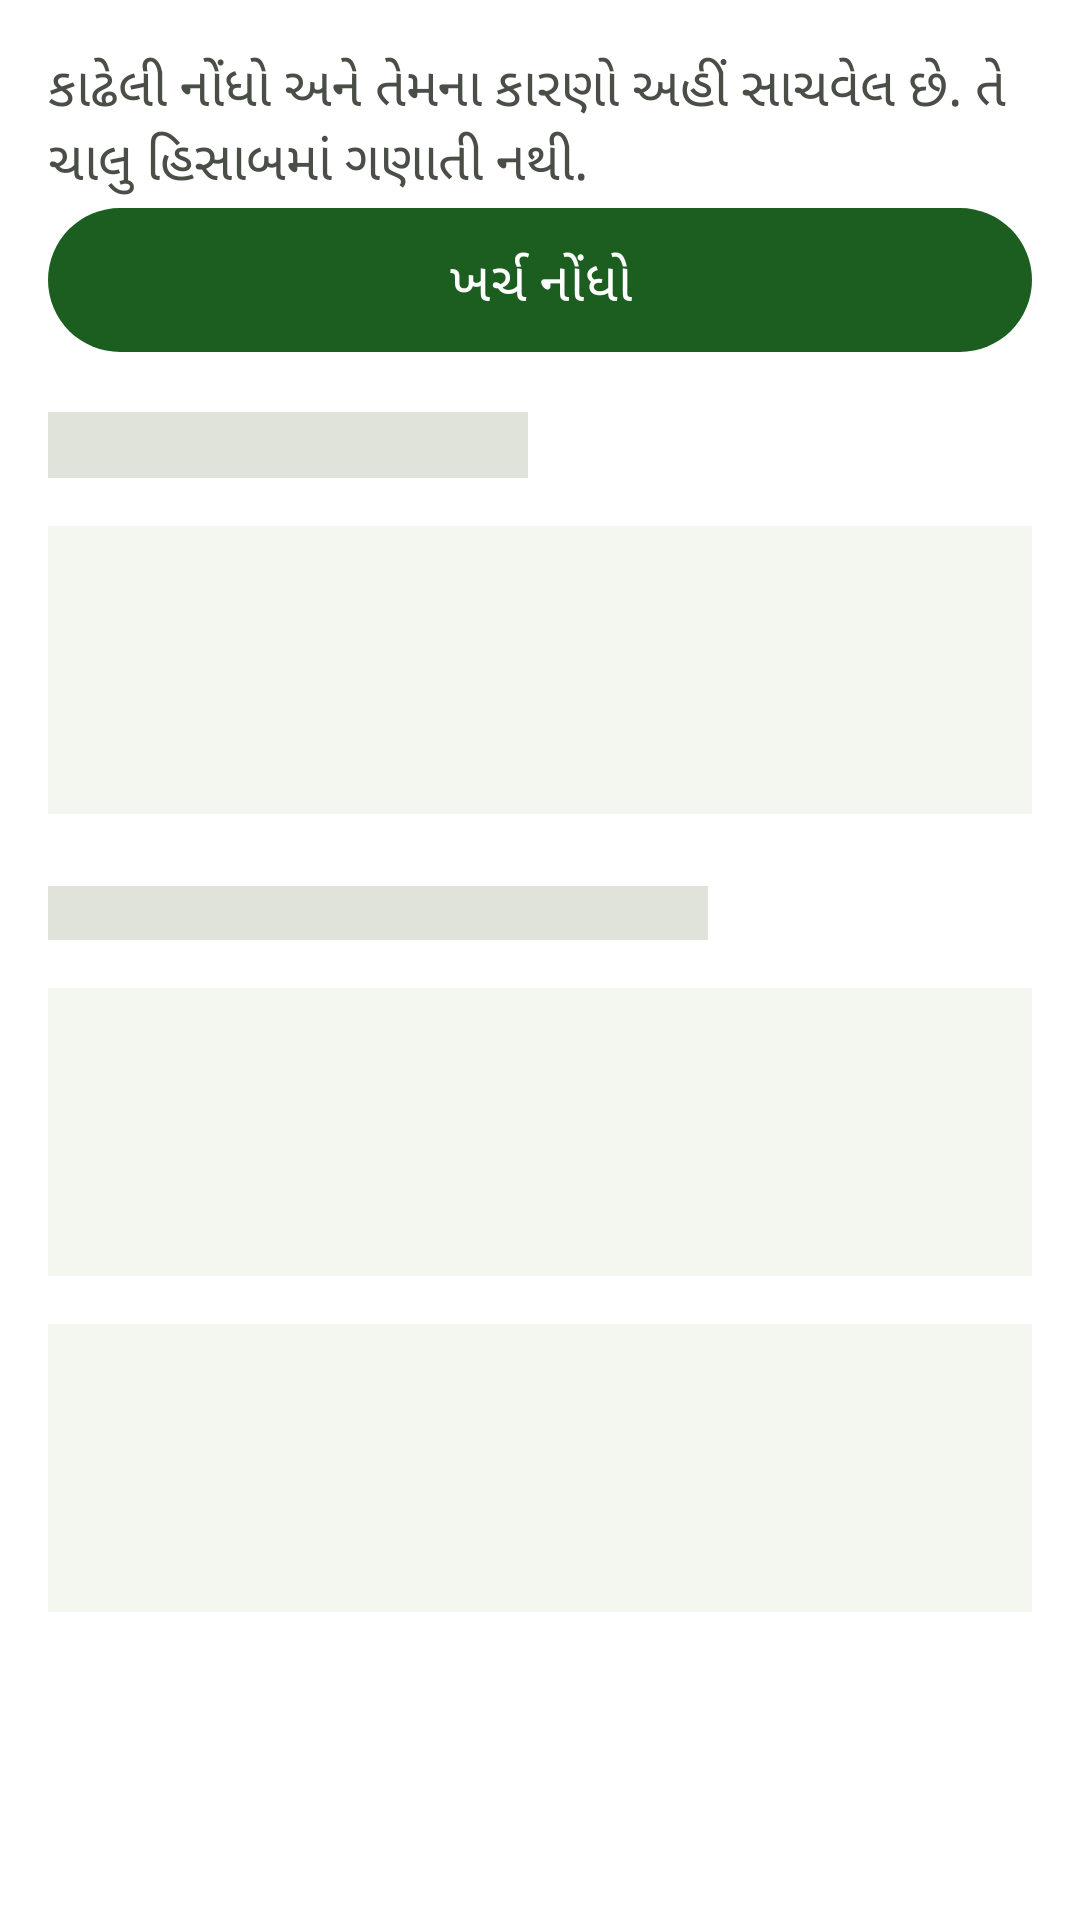

The Android layout XML behind this screen, and the referenced resources:
<!-- AndroidManifest.xml: application theme Theme.FarmerAccounts -->
<!-- res/layout/fragment_history.xml -->
<?xml version="1.0" encoding="utf-8"?>
<LinearLayout xmlns:android="http://schemas.android.com/apk/res/android"
    android:layout_width="match_parent" android:layout_height="match_parent"
    android:orientation="vertical" android:padding="16dp" android:background="@color/background">
    <TextView android:id="@+id/tvHistoryNote" android:layout_width="match_parent" android:layout_height="wrap_content"
        android:text="@string/deleted_history_note" android:textColor="@color/text_secondary" android:textSize="18sp" />
    <com.google.android.material.button.MaterialButton android:id="@+id/btnAddExpense"
        android:layout_width="match_parent" android:layout_height="wrap_content" android:minHeight="56dp"
        android:text="@string/action_add_expense" android:textSize="18sp" />
    <include android:id="@+id/skeletonLoading" layout="@layout/layout_loading_skeleton"
        android:layout_width="match_parent" android:layout_height="wrap_content" />
    <TextView android:id="@+id/tvStatus" android:layout_width="match_parent" android:layout_height="wrap_content"
        android:padding="16dp" android:textColor="@color/text_primary" android:textSize="18sp" android:accessibilityLiveRegion="polite" />
    <com.google.android.material.button.MaterialButton android:id="@+id/btnRetry"
        android:layout_width="match_parent" android:layout_height="wrap_content" android:minHeight="56dp"
        android:text="@string/btn_retry" android:textSize="18sp" android:visibility="gone" />
    <androidx.recyclerview.widget.RecyclerView android:id="@+id/rvHistory" android:layout_width="match_parent"
        android:layout_height="0dp" android:layout_weight="1" android:clipToPadding="false" />
</LinearLayout>
<!-- res/layout/layout_loading_skeleton.xml (included above) -->
<?xml version="1.0" encoding="utf-8"?>
<LinearLayout xmlns:android="http://schemas.android.com/apk/res/android"
    android:layout_width="match_parent" android:layout_height="wrap_content"
    android:orientation="vertical" android:importantForAccessibility="yes" android:contentDescription="@string/loading_records"
    android:paddingTop="16dp" android:paddingBottom="16dp">
    <View android:layout_width="160dp" android:layout_height="22dp" android:background="@color/divider" />
    <View android:layout_width="match_parent" android:layout_height="96dp" android:layout_marginTop="16dp" android:background="@color/surface_variant" />
    <View android:layout_width="220dp" android:layout_height="18dp" android:layout_marginTop="24dp" android:background="@color/divider" />
    <View android:layout_width="match_parent" android:layout_height="96dp" android:layout_marginTop="16dp" android:background="@color/surface_variant" />
    <View android:layout_width="match_parent" android:layout_height="96dp" android:layout_marginTop="16dp" android:background="@color/surface_variant" />
</LinearLayout>
<!-- resources referenced by this layout -->
<resources>
  <color name="background">#FFFFFF</color>
  <color name="divider">#E0E3DA</color>
  <color name="surface_variant">#F4F6F0</color>
  <color name="text_primary">#1A1C19</color>
  <color name="text_secondary">#494E46</color>
  <string name="action_add_expense">ખર્ચ નોંધો</string>
  <string name="btn_retry">ફરી પ્રયત્ન કરો</string>
  <string name="deleted_history_note">કાઢેલી નોંધો અને તેમના કારણો અહીં સાચવેલ છે. તે ચાલુ હિસાબમાં ગણાતી નથી.</string>
  <string name="loading_records">નોંધો ખોલી રહ્યા છીએ…</string>
  <style name="Theme.FarmerAccounts" parent="Theme.Material3.DayNight.NoActionBar">
          
          <item name="colorPrimary">@color/primary</item>
          <item name="colorOnPrimary">@color/on_primary</item>
          <item name="colorPrimaryContainer">@color/primary_container</item>
          <item name="colorOnPrimaryContainer">@color/on_primary_container</item>
          <item name="colorSecondary">@color/secondary</item>
          <item name="colorOnSecondary">@color/on_secondary</item>
          <item name="colorSecondaryContainer">@color/secondary_container</item>
          <item name="colorOnSecondaryContainer">@color/on_secondary_container</item>
  
          
          <item name="android:colorBackground">@color/background</item>
          <item name="colorSurface">@color/surface</item>
          <item name="colorOnSurface">@color/on_surface</item>
          <item name="colorSurfaceVariant">@color/surface_variant</item>
          <item name="colorOnSurfaceVariant">@color/on_surface_variant</item>
  
          
          <item name="android:textColorPrimary">@color/text_primary</item>
          <item name="android:textColorSecondary">@color/text_secondary</item>
  
          
          <item name="android:statusBarColor">@color/background</item>
          <item name="android:windowLightStatusBar">true</item>
          <item name="android:navigationBarColor">@color/background</item>
          <item name="android:windowLightNavigationBar" tools:targetApi="o_mr1">true</item>
      </style>
  <color name="primary">#1B5E20</color>
  <color name="on_primary">#FFFFFF</color>
  <color name="primary_container">#C8E6C9</color>
  <color name="on_primary_container">#002105</color>
  <color name="secondary">#388E3C</color>
  <color name="on_secondary">#FFFFFF</color>
  <color name="secondary_container">#E8F5E9</color>
  <color name="on_secondary_container">#0A260E</color>
  <color name="surface">#FFFFFF</color>
  <color name="on_surface">#1A1C19</color>
  <color name="on_surface_variant">#42473E</color>
</resources>
